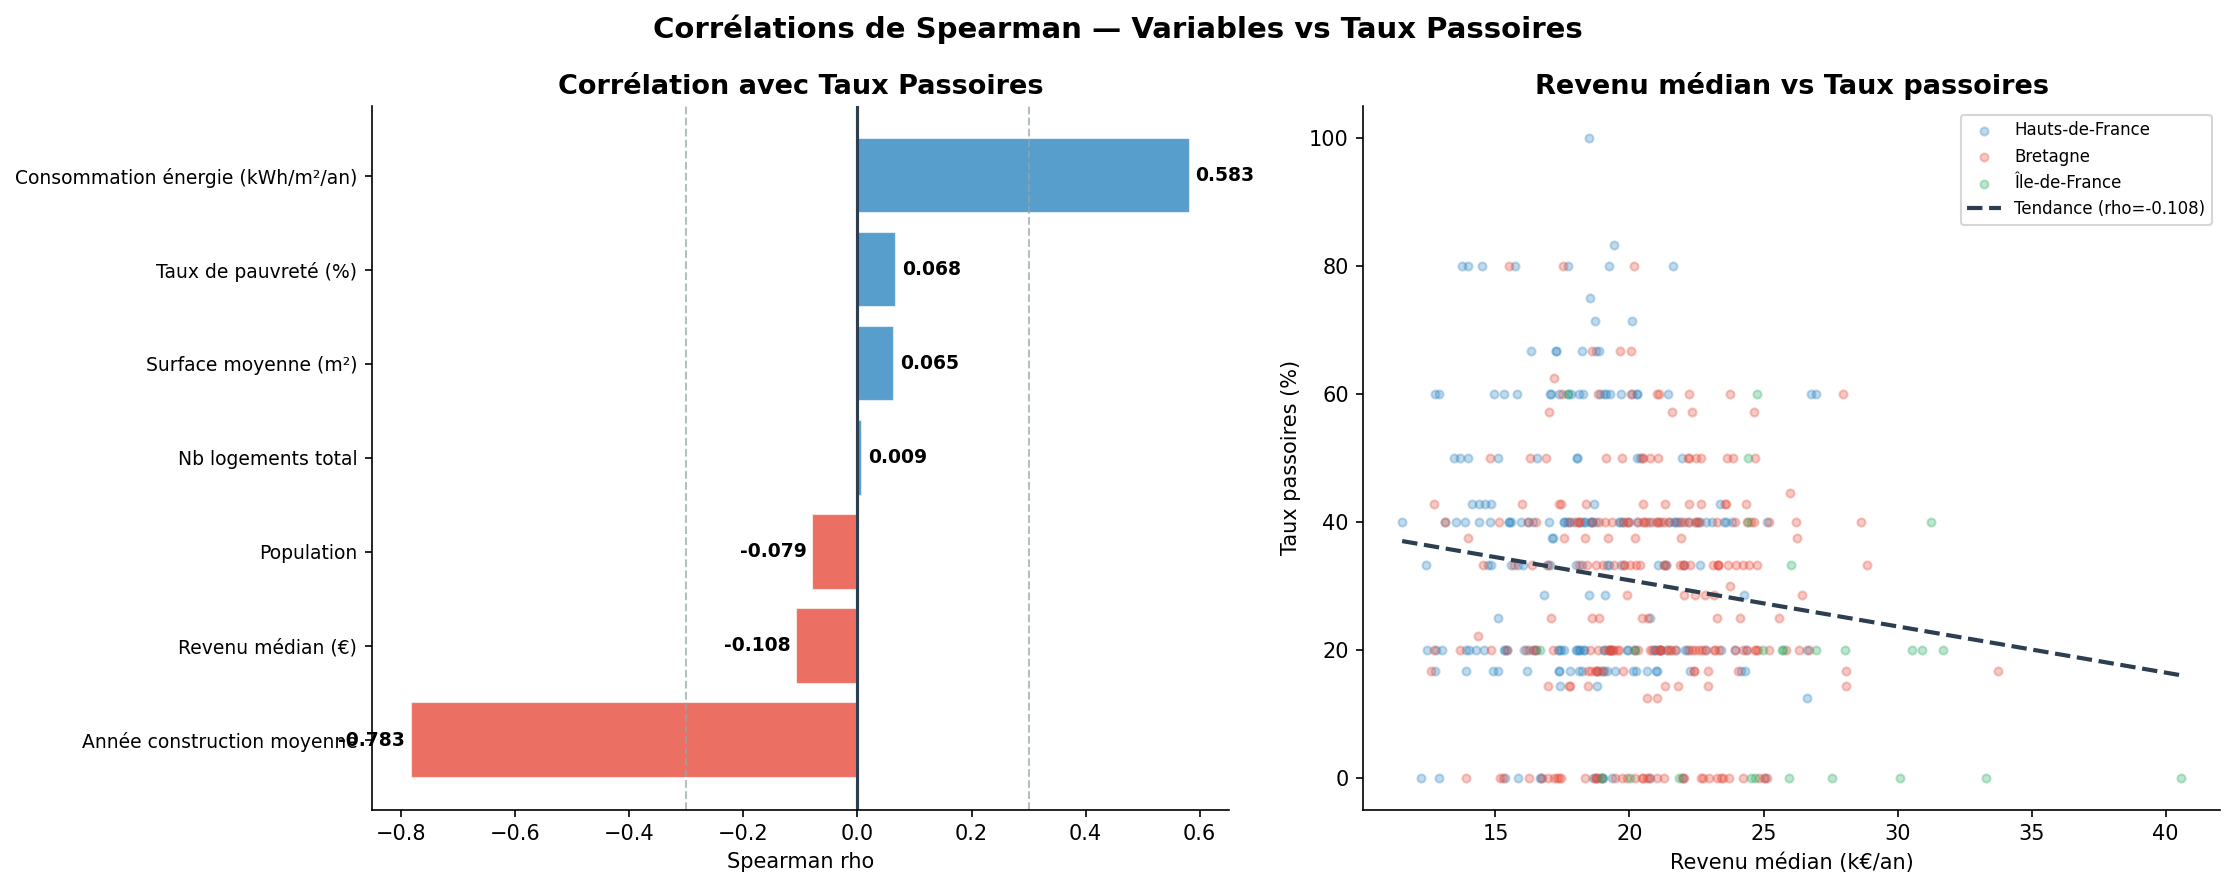

The table this chart was drawn from, first rows:
Variable, Spearman rho, p-value, Significatif, Intensité, Sens, N communes
Année construction moyenne, -0.7829, 0.0, ✅, Forte, Négatif ↓, 651
Revenu médian (€), -0.1076, 0.01708, ✅, Faible, Négatif ↓, 491
Population, -0.0791, 0.07975, ❌, Faible, Négatif ↓, 491
Nb logements total, 0.0088, 0.9059, ❌, Faible, Neutre ↔, 184
Surface moyenne (m²), 0.0649, 0.09787, ❌, Faible, Positif ↑, 651
Taux de pauvreté (%), 0.068, 0.1323, ❌, Faible, Positif ↑, 491
Consommation énergie (kWh/m²/an), 0.5826, 0.0, ✅, Forte, Positif ↑, 651
